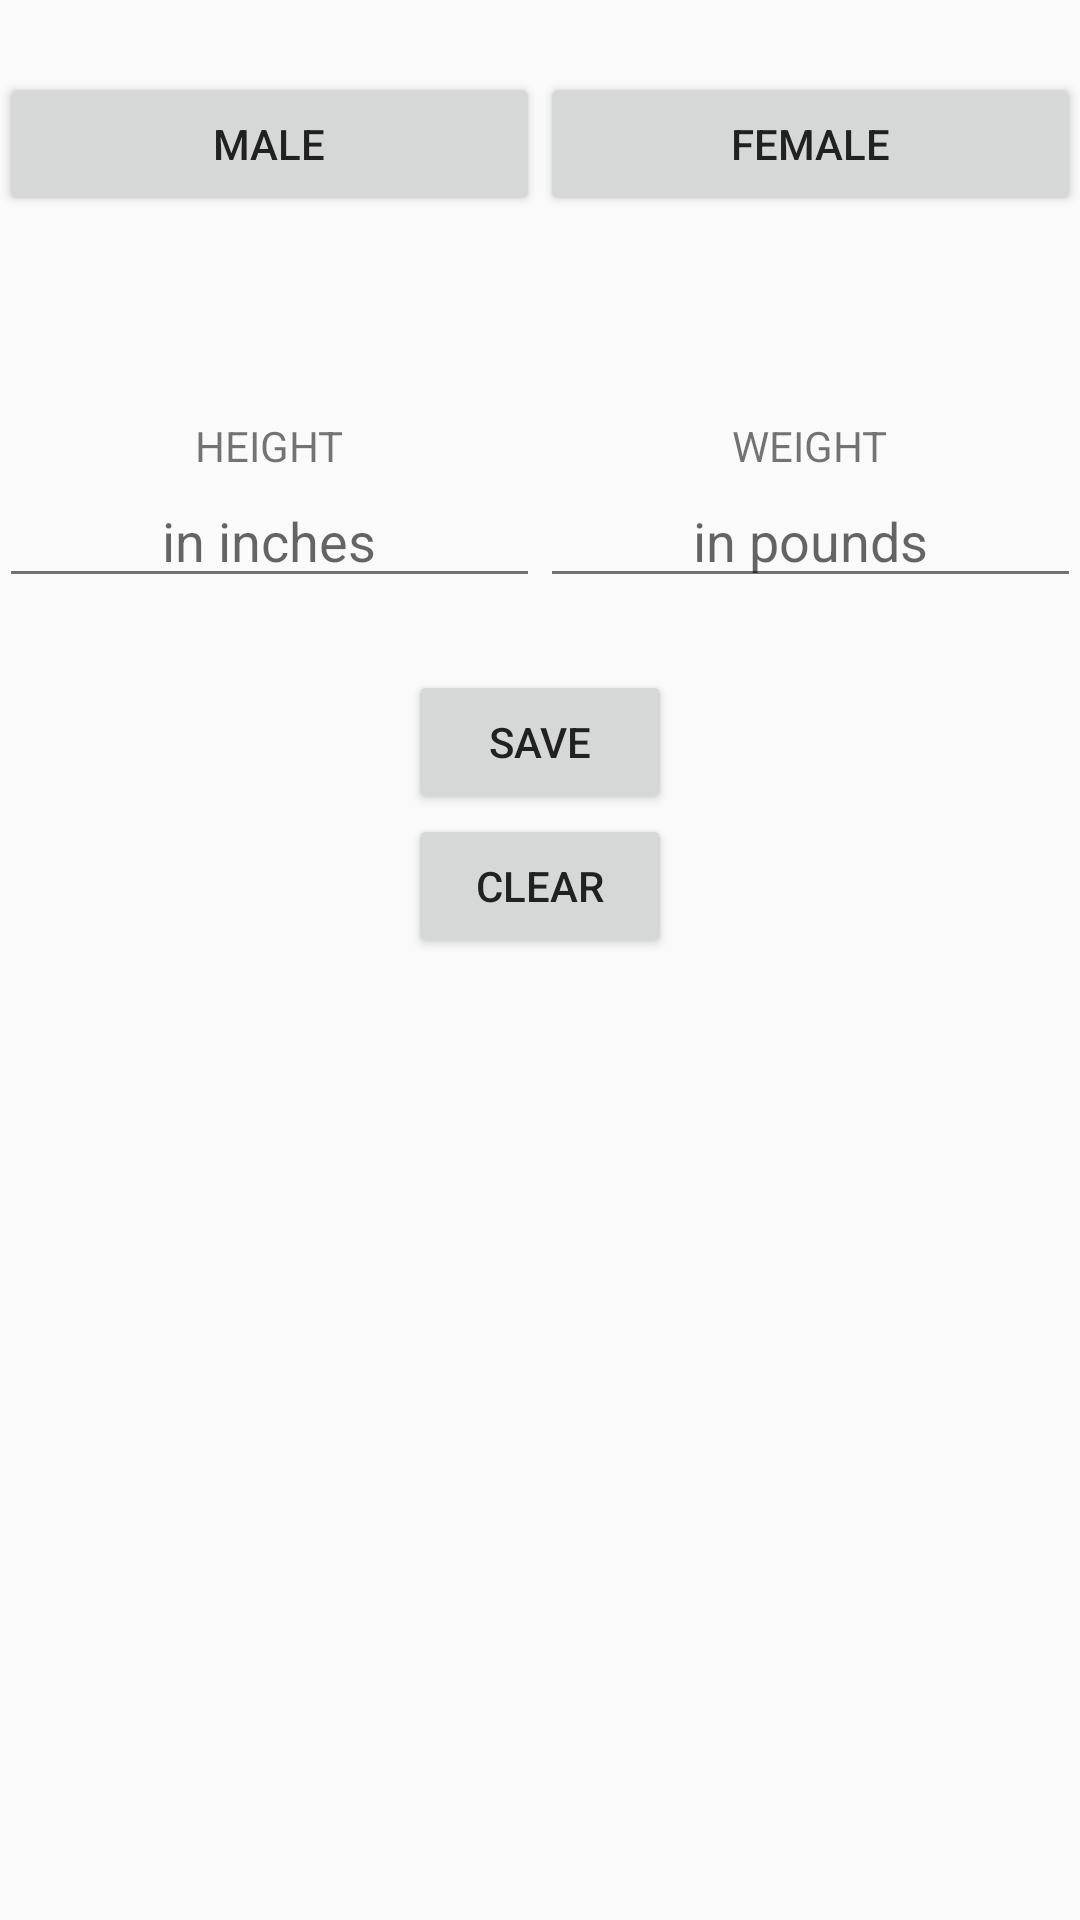

This screen was rendered from an Android layout file. Write that file and the resources it references.
<!-- AndroidManifest.xml: application theme AppTheme -->
<!-- res/layout/activity_settings.xml -->
<?xml version="1.0" encoding="utf-8"?>
<LinearLayout xmlns:android="http://schemas.android.com/apk/res/android"
    android:id="@+id/settings_page"
    android:layout_width="match_parent"
    android:layout_height="match_parent"
    android:orientation="vertical"
    android:paddingBottom="@dimen/activity_vertical_margin"
    android:paddingLeft="@dimen/activity_horizontal_margin"
    android:paddingRight="@dimen/activity_horizontal_margin"
    android:paddingTop="@dimen/activity_vertical_margin">

    <LinearLayout
        android:layout_width="match_parent"
        android:layout_height="wrap_content"
        android:orientation="vertical">

        <LinearLayout
            android:layout_width="match_parent"
            android:layout_height="wrap_content"
            android:orientation="horizontal"
            android:paddingBottom="24dp"
            android:paddingTop="24dp">

            <LinearLayout
                android:layout_width="match_parent"
                android:layout_height="wrap_content"
                android:layout_weight="1"
                android:orientation="vertical">

                <Button
                    android:id="@+id/male_button"
                    android:layout_width="match_parent"
                    android:layout_height="match_parent"
                    android:layout_weight="1"
                    android:onClick="selectSexMale"
                    android:text="male" />

                <TextView
                    android:id="@+id/male_button_selected"
                    android:layout_width="wrap_content"
                    android:layout_height="wrap_content"
                    android:layout_gravity="center"
                    android:text=""
                    android:textColor="@android:color/darker_gray" />
            </LinearLayout>

            <LinearLayout
                android:layout_width="match_parent"
                android:layout_height="wrap_content"
                android:layout_weight="1"
                android:orientation="vertical">

                <Button
                    android:id="@+id/female_button"
                    android:layout_width="match_parent"
                    android:layout_height="match_parent"
                    android:layout_weight="1"
                    android:onClick="selectSexFemale"
                    android:text="female" />

                <TextView
                    android:id="@+id/female_button_selected"
                    android:layout_width="wrap_content"
                    android:layout_height="wrap_content"
                    android:layout_gravity="center"
                    android:text=""
                    android:textColor="@android:color/darker_gray" />
            </LinearLayout>
        </LinearLayout>

        <LinearLayout
            android:layout_width="match_parent"
            android:layout_height="wrap_content"
            android:orientation="horizontal"
            android:paddingBottom="24dp"
            android:paddingTop="24dp">

            <LinearLayout
                android:layout_width="match_parent"
                android:layout_height="wrap_content"
                android:layout_weight="1"
                android:orientation="vertical">

                <TextView
                    style="@style/HeaderTextStyle"
                    android:text="height" />

                <EditText
                    android:id="@+id/height_input"
                    android:layout_width="match_parent"
                    android:layout_height="match_parent"
                    android:gravity="center"
                    android:hint="in inches"
                    android:inputType="number" />

            </LinearLayout>

            <LinearLayout
                android:layout_width="match_parent"
                android:layout_height="wrap_content"
                android:layout_weight="1"
                android:orientation="vertical">

                <TextView
                    style="@style/HeaderTextStyle"
                    android:text="Weight" />

                <EditText
                    android:id="@+id/weight_input"
                    android:layout_width="match_parent"
                    android:layout_height="match_parent"
                    android:gravity="center"
                    android:hint="in pounds"
                    android:inputType="number" />

            </LinearLayout>
        </LinearLayout>

    </LinearLayout>

    <Button
        android:layout_width="wrap_content"
        android:layout_height="wrap_content"
        android:layout_gravity="center"
        android:onClick="saveSettings"
        android:text="save" />

    <Button
        android:layout_width="wrap_content"
        android:layout_height="wrap_content"
        android:layout_gravity="center"
        android:onClick="clearSettings"
        android:text="clear" />


</LinearLayout>
<!-- resources referenced by this layout -->
<resources>
  <style name="HeaderTextStyle">
          <item name="android:layout_width">wrap_content</item>
          <item name="android:layout_height">wrap_content</item>
          <item name="android:layout_gravity">center</item>
          <item name="android:textAllCaps">true</item>
      </style>
  <style name="AppTheme" parent="Theme.AppCompat.Light.NoActionBar">
          
          <item name="android:colorPrimary">#FF5722</item>
          <item name="android:colorPrimaryDark">#E64A19</item>
          <item name="android:colorAccent">#795548</item>
          <item name="android:textColorPrimary">#212121</item>
          <item name="android:textColorSecondary">#727272</item>
      </style>
</resources>
